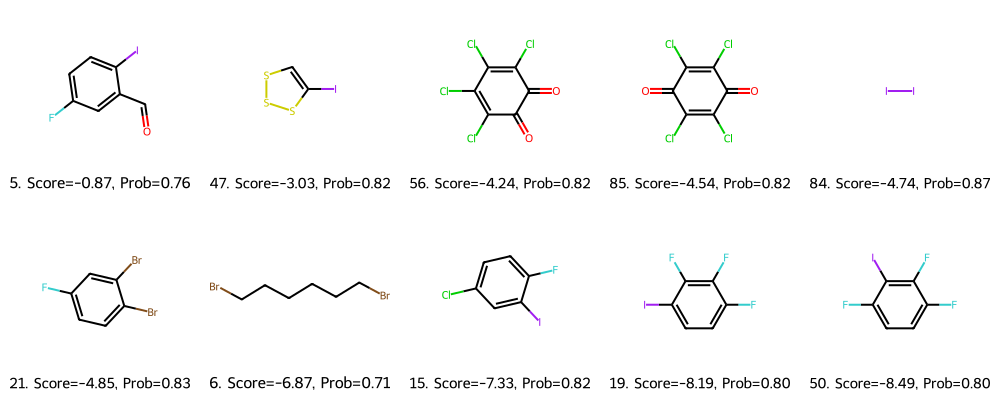

Data behind this chart, as committed beside it:
SMILES, Optimized_SMILES, MW_Original, MW_Optimized, LogP_Original, LogP_Optimized, SA, Score, MedianProb, IsNew, Novelty
C1=CC2=CC=C3C=CC=C4C=CC(=C1)C2=C34, O=CC1=CC(F)=CC=C1I, 202.3, 250, 4.584, 2.243, 2.6, -0.8672, 0.762, True, 0.9
C1=C2CCC3=C2C2=C(C=C3)SSC2=C1, IC1=CSSS1, 216.3, 248.1, 4.051, 3.264, 2.4, -3.029, 0.82, True, 0.821
BrC1=CC(F)=CC(Cl)=C1, O=C1C(=O)C(Cl)=C(Cl)C(Cl)=C1Cl, 209.4, 245.9, 3.242, 2.517, 1.9, -4.241, 0.822, True, 0.88
CC(C)(C)CI, O=C1C(Cl)=C(Cl)C(=O)C(Cl)=C1Cl, 198, 245.9, 2.467, 2.517, 1.6, -4.541, 0.822, True, 1.0
IC1=CC=CC=C1F, II, 222.0, 253.8, 2.43, 1.771, 1.8, -4.737, 0.867, True, 0.938
FC1=CC(F)=C(F)C(I)=C1F, BrC1=CC=C(F)C=C1Br, 276, 253.9, 2.848, 3.351, 2.1, -4.847, 0.829, True, 0.8
C1=CSC(=C2SC=CS2)S1, BrCCCCCCBr, 204.4, 244, 4.015, 3.337, 2.0, -6.867, 0.715, True, 1.0
NC(=O)C(Br)(Br)Br, IC1=CC(Cl)=CC=C1F, 295.8, 256.4, 1.31, 3.084, 1.7, -7.329, 0.823, True, 0.964
FC1=CC=C(I)C(F)=C1F, FC1=CC=C(I)C(F)=C1F, 258, 258, 2.708, 2.708, 2.0, -8.189, 0.797, True, 0.0
O=[N+]([O-])C(Br)(Br)Br, FC1=CC=C(F)C(I)=C1F, 297.7, 258, 2.059, 2.708, 1.7, -8.489, 0.797, True, 0.96
